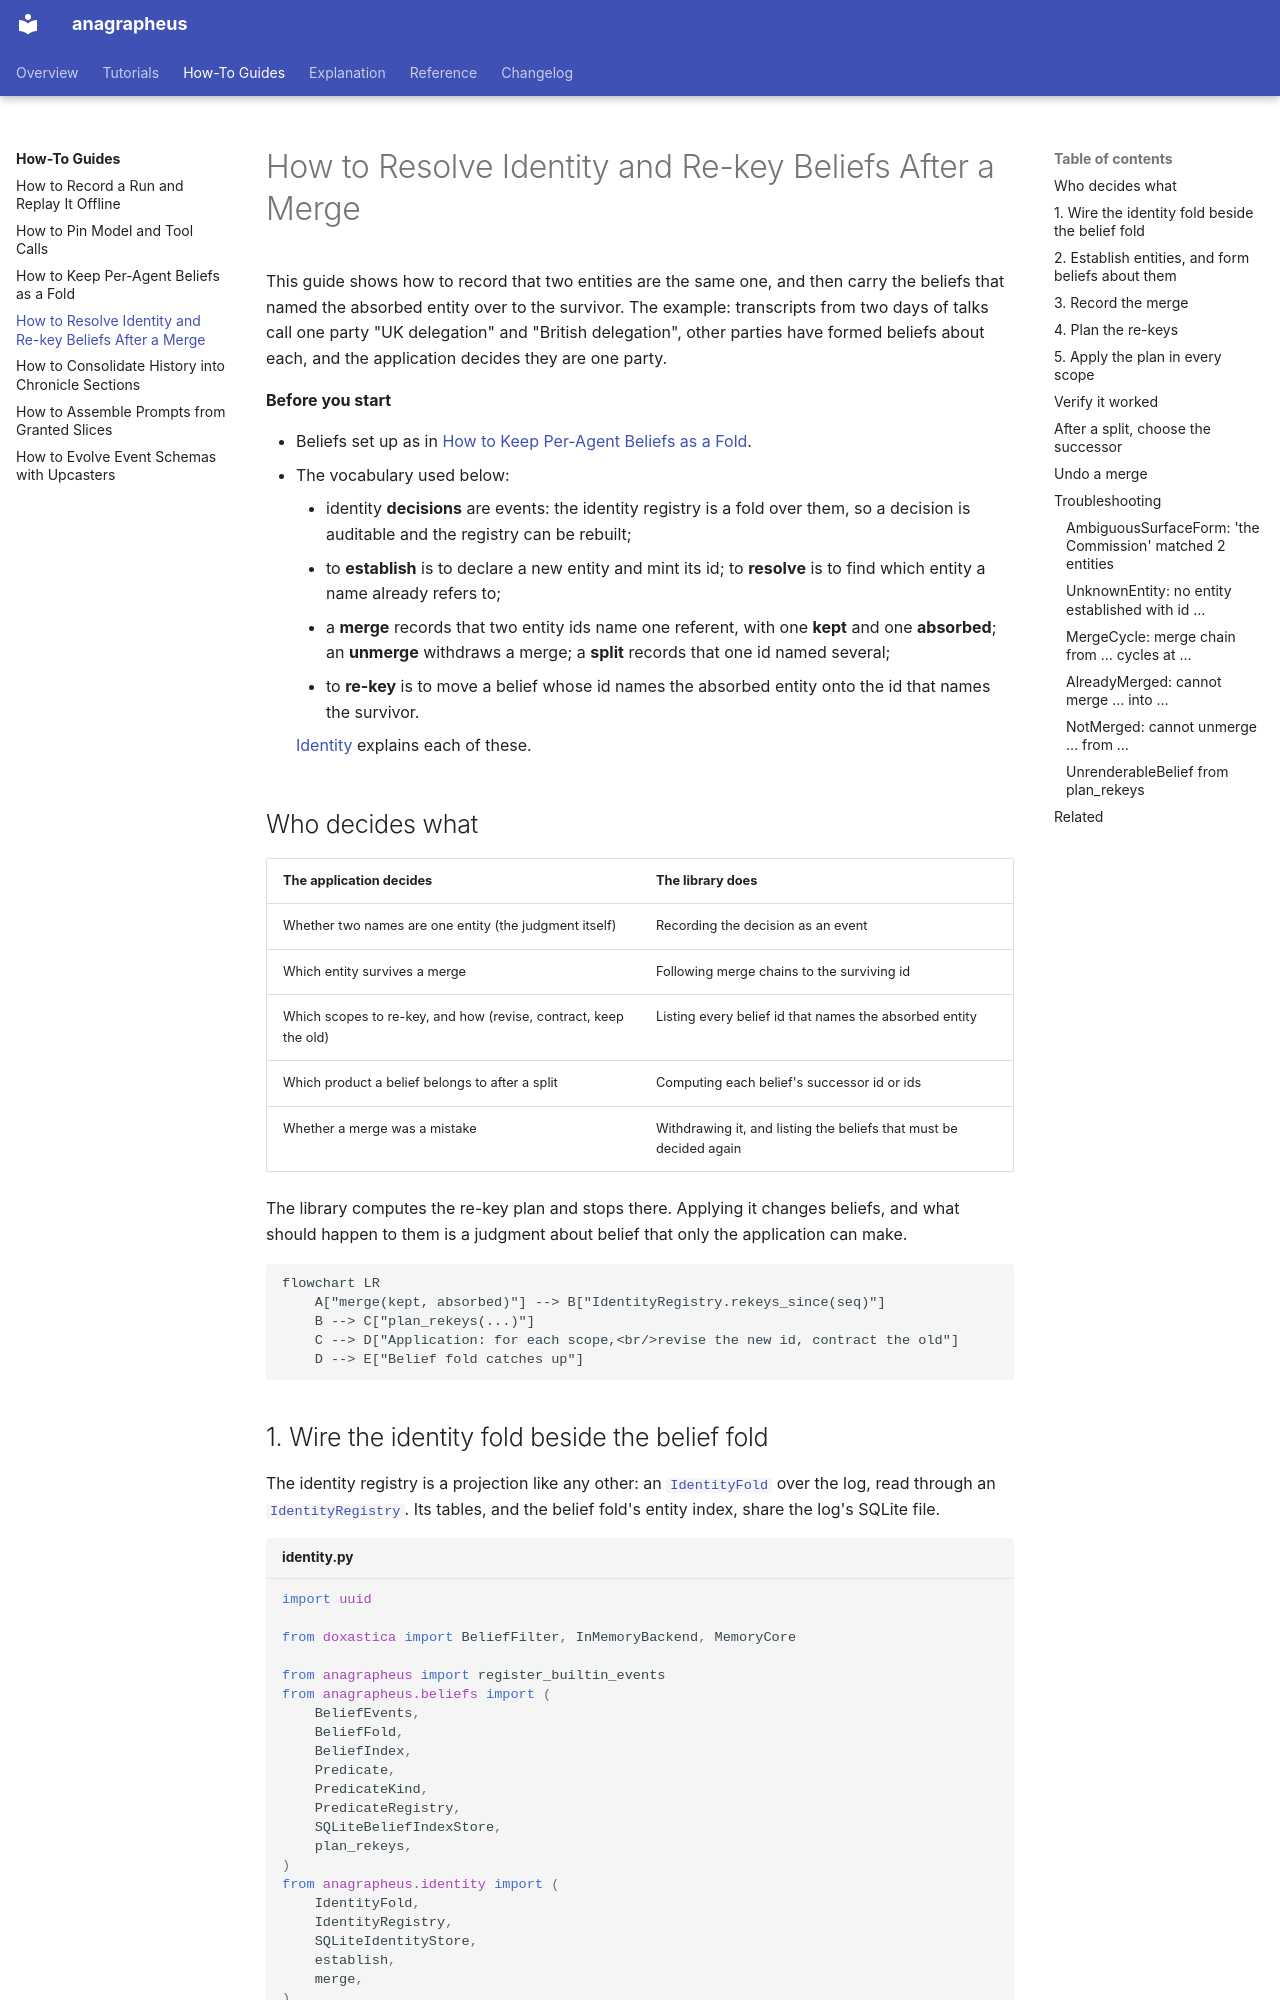

repository: anentropic/anagrapheus · page: how-to/identity-and-rekey/index.html · generator: mkdocs

---
title: How to Resolve Identity and Re-key Beliefs After a Merge
description: Record that two names are one entity, find every belief keyed on the absorbed name, and move those beliefs onto the survivor in every scope
---

# How to Resolve Identity and Re-key Beliefs After a Merge

This guide shows how to record that two entities are the same one, and then carry the beliefs that named the absorbed entity over to the survivor. The example: transcripts from two days of talks call one party "UK delegation" and "British delegation", other parties have formed beliefs about each, and the application decides they are one party.

**Before you start**

- Beliefs set up as in [How to Keep Per-Agent Beliefs as a Fold](per-agent-beliefs.md).
- The vocabulary used below:
    - identity **decisions** are events: the identity registry is a fold over them, so a decision is auditable and the registry can be rebuilt;
    - to **establish** is to declare a new entity and mint its id; to **resolve** is to find which entity a name already refers to;
    - a **merge** records that two entity ids name one referent, with one **kept** and one **absorbed**; an **unmerge** withdraws a merge; a **split** records that one id named several;
    - to **re-key** is to move a belief whose id names the absorbed entity onto the id that names the survivor.

    [Identity](../explanation/identity.md) explains each of these.

## Who decides what

| The application decides | The library does |
|---|---|
| Whether two names are one entity (the judgment itself) | Recording the decision as an event |
| Which entity survives a merge | Following merge chains to the surviving id |
| Which scopes to re-key, and how (revise, contract, keep the old) | Listing every belief id that names the absorbed entity |
| Which product a belief belongs to after a split | Computing each belief's successor id or ids |
| Whether a merge was a mistake | Withdrawing it, and listing the beliefs that must be decided again |

The library computes the re-key plan and stops there. Applying it changes beliefs, and what should happen to them is a judgment about belief that only the application can make.

```mermaid
flowchart LR
    A["merge(kept, absorbed)"] --> B["IdentityRegistry.rekeys_since(seq)"]
    B --> C["plan_rekeys(...)"]
    C --> D["Application: for each scope,<br/>revise the new id, contract the old"]
    D --> E["Belief fold catches up"]
```
